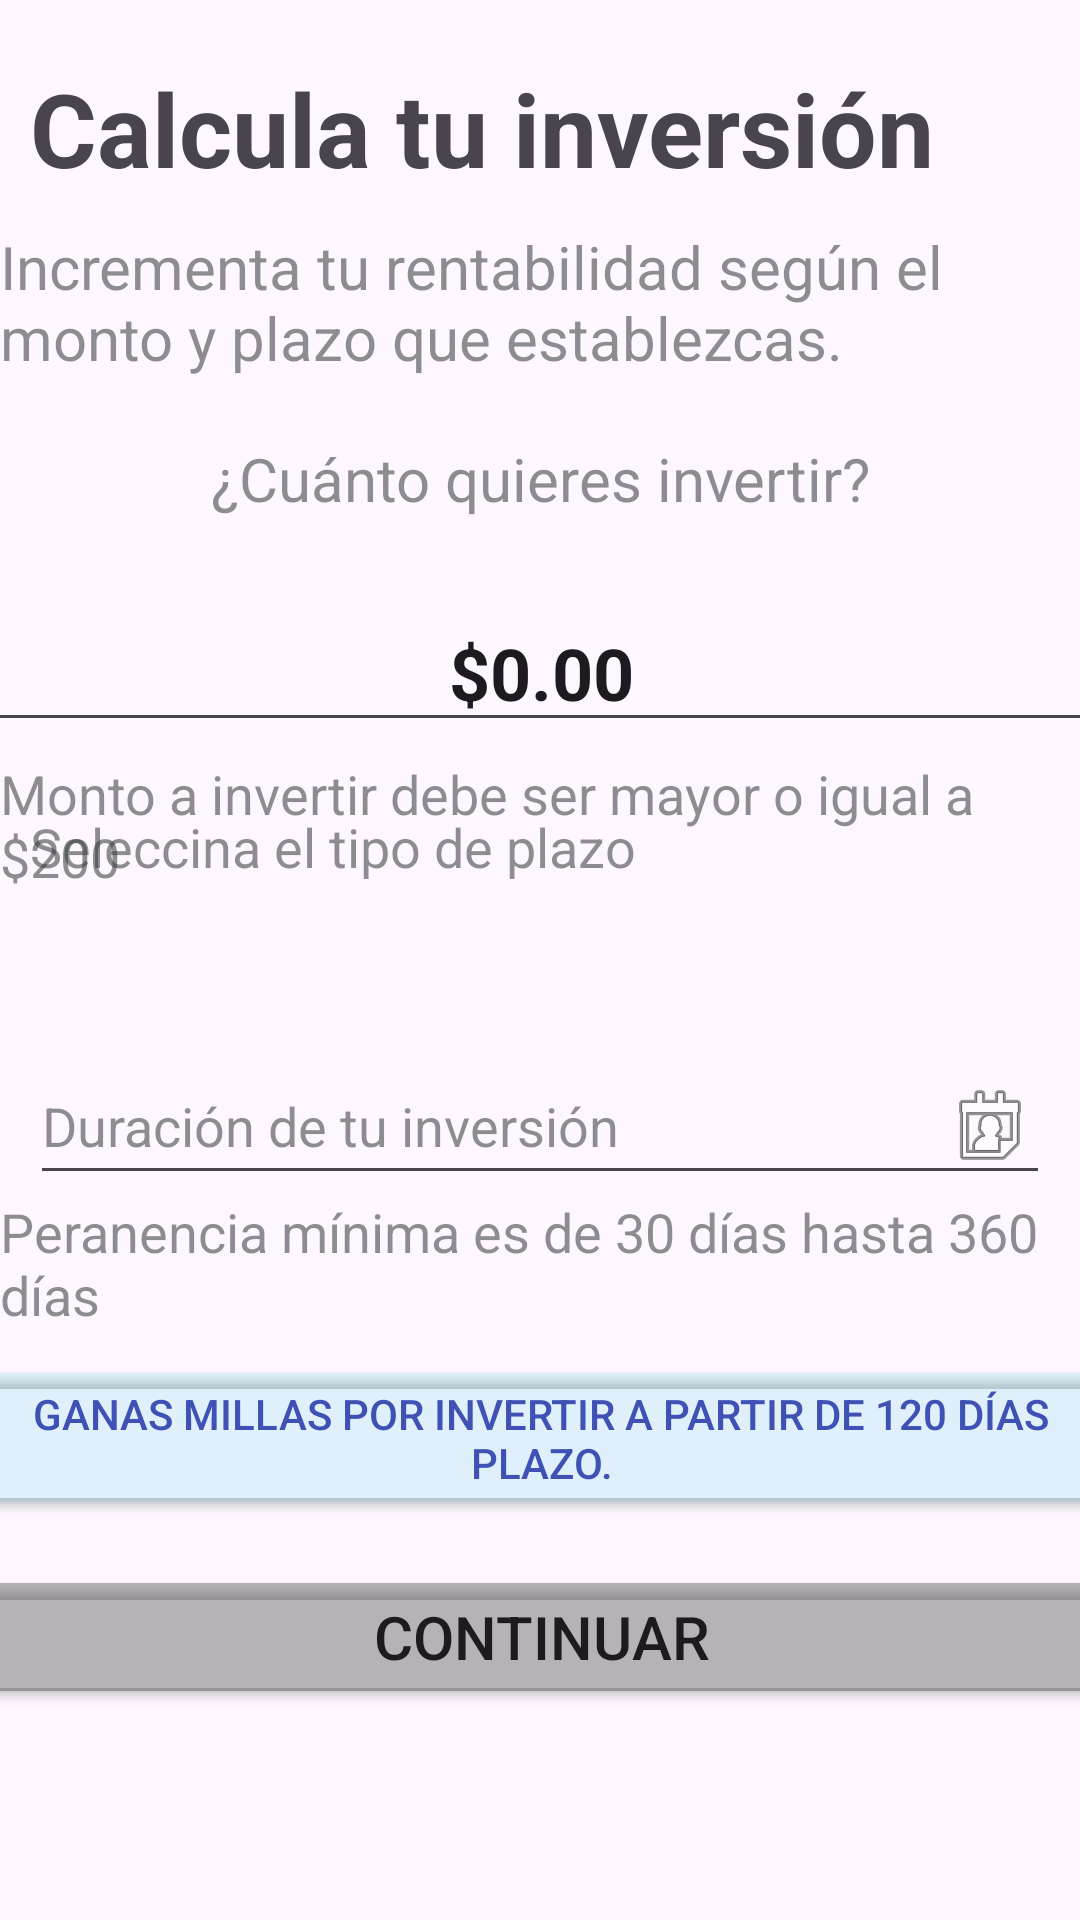

Layout XML and referenced resources for this Android screen:
<!-- AndroidManifest.xml: application theme Theme.BancoPacifico_GRUPAL -->
<!-- res/layout/activity_main2.xml -->
<?xml version="1.0" encoding="utf-8"?>

<androidx.constraintlayout.widget.ConstraintLayout xmlns:android="http://schemas.android.com/apk/res/android"
    xmlns:app="http://schemas.android.com/apk/res-auto"
    xmlns:tools="http://schemas.android.com/tools"
    android:layout_width="match_parent"
    android:layout_height="match_parent"
    tools:context=".MainActivity">


    <TextView
        android:id="@+id/textView"
        android:layout_width="wrap_content"
        android:layout_height="wrap_content"
        android:layout_marginStart="10dp"
        android:layout_marginTop="20dp"
        android:text="Calcula tu inversión"
        android:textSize="34sp"
        android:textStyle="bold"
        app:layout_constraintStart_toStartOf="parent"
        app:layout_constraintTop_toTopOf="parent" />

    <TextView
        android:id="@+id/textView2"
        android:layout_width="wrap_content"
        android:layout_height="wrap_content"
        android:layout_marginStart="10dp"
        android:layout_marginTop="10dp"
        android:layout_marginEnd="10dp"
        android:text="Incrementa tu rentabilidad según el monto y plazo que establezcas."
        android:textColor="#953C3F41"
        android:textSize="20sp"
        app:layout_constraintEnd_toEndOf="parent"
        app:layout_constraintStart_toStartOf="parent"
        app:layout_constraintTop_toBottomOf="@+id/textView" />

    <TextView
        android:id="@+id/textView3"
        android:layout_width="wrap_content"
        android:layout_height="wrap_content"
        android:layout_marginTop="20dp"
        android:text="¿Cuánto quieres invertir?"
        android:textColor="#953C3F41"
        android:textSize="20sp"
        app:layout_constraintEnd_toEndOf="parent"
        app:layout_constraintStart_toStartOf="parent"
        app:layout_constraintTop_toBottomOf="@+id/textView2" />

    <EditText
        android:id="@+id/editTextNumberDecimal"
        android:layout_width="390dp"
        android:layout_height="wrap_content"
        android:layout_marginTop="25dp"
        android:ems="10"
        android:inputType="numberDecimal"
        android:text="$0.00"
        android:textAlignment="center"
        android:textSize="24sp"
        android:textStyle="bold"
        app:layout_constraintEnd_toEndOf="@+id/textView2"
        app:layout_constraintStart_toStartOf="@+id/textView2"
        app:layout_constraintTop_toBottomOf="@+id/textView3" />

    <TextView
        android:id="@+id/textView5"
        android:layout_width="wrap_content"
        android:layout_height="wrap_content"
        android:layout_marginTop="5dp"
        android:text="Monto a invertir debe ser mayor o igual a $200"
        android:textColor="#953C3F41"
        android:textSize="18sp"
        app:layout_constraintStart_toStartOf="@+id/textView2"
        app:layout_constraintTop_toBottomOf="@+id/editTextNumberDecimal" />

    <androidx.constraintlayout.widget.ConstraintLayout
        android:layout_width="0dp"
        android:layout_height="375dp"
        app:layout_constraintBottom_toBottomOf="parent"
        app:layout_constraintEnd_toEndOf="parent"
        app:layout_constraintHorizontal_bias="1.0"
        app:layout_constraintStart_toStartOf="parent">

        <TextView
            android:id="@+id/textView9"
            android:layout_width="wrap_content"
            android:layout_height="wrap_content"
            android:text="Peranencia mínima es de 30 días hasta 360 días"
            android:textColor="#953C3F41"
            android:textSize="18sp"
            app:layout_constraintEnd_toEndOf="@+id/editTextText"
            app:layout_constraintStart_toStartOf="@+id/editTextText"
            app:layout_constraintTop_toBottomOf="@+id/editTextText" />

        <TextView
            android:id="@+id/textView7"
            android:layout_width="wrap_content"
            android:layout_height="wrap_content"
            android:layout_marginStart="10dp"
            android:layout_marginTop="5dp"
            android:text="Seleccina el tipo de plazo"
            android:textColor="#953C3F41"
            android:textSize="18sp"
            app:layout_constraintStart_toStartOf="parent"
            app:layout_constraintTop_toTopOf="parent" />

        <com.google.android.material.button.MaterialButtonToggleGroup
            android:id="@+id/toggleButton"
            android:layout_width="wrap_content"
            android:layout_height="wrap_content"
            android:layout_marginTop="25dp"
            app:layout_constraintEnd_toEndOf="parent"
            app:layout_constraintStart_toStartOf="parent"
            app:layout_constraintTop_toBottomOf="@+id/textView7">


            <Button
                android:id="@+id/button1"
                style="?attr/materialButtonOutlinedStyle"
                android:layout_width="wrap_content"
                android:layout_height="wrap_content"
                android:text="Días"
                android:textColor="#953C3F41"
                android:textSize="20sp"
                app:cornerRadius="8dp" />

            <Button
                android:id="@+id/button3"
                style="?attr/materialButtonOutlinedStyle"
                android:layout_width="wrap_content"
                android:layout_height="wrap_content"
                android:text="Meses"
                android:textColor="#953C3F41"
                android:textSize="20sp"
                app:cornerRadius="8dp" />
        </com.google.android.material.button.MaterialButtonToggleGroup>

        <EditText
            android:id="@+id/editTextText"
            android:layout_width="0dp"
            android:layout_height="wrap_content"
            android:layout_marginStart="10dp"
            android:layout_marginTop="30dp"
            android:layout_marginEnd="10dp"
            android:drawableEnd="@android:drawable/ic_menu_my_calendar"
            android:ems="10"
            android:inputType="text"
            android:text="Duración de tu inversión"
            android:textColor="#953C3F41"
            app:layout_constraintEnd_toEndOf="parent"
            app:layout_constraintStart_toStartOf="parent"
            app:layout_constraintTop_toBottomOf="@+id/toggleButton" />

        <Button
            android:id="@+id/button"
            android:layout_width="390dp"
            android:layout_height="55dp"
            android:layout_marginTop="8dp"
            android:backgroundTint="#1E00BCD4"
            android:text="Ganas millas por invertir a partir de 120 días plazo."
            android:textColor="#3F51B5"
            app:cornerRadius="8dp"
            app:layout_constraintEnd_toEndOf="@+id/editTextText"
            app:layout_constraintStart_toStartOf="@+id/editTextText"
            app:layout_constraintTop_toBottomOf="@+id/textView9" />

        <Button
            android:id="@+id/containedButton"
            android:layout_width="390dp"
            android:layout_height="wrap_content"
            android:layout_marginTop="15dp"
            android:backgroundTint="#54242727"
            android:text="Continuar"
            android:textSize="20sp"
            app:cornerRadius="8dp"
            app:layout_constraintEnd_toEndOf="@+id/button"
            app:layout_constraintStart_toStartOf="@+id/button"
            app:layout_constraintTop_toBottomOf="@+id/button" />

    </androidx.constraintlayout.widget.ConstraintLayout>

</androidx.constraintlayout.widget.ConstraintLayout>
<!-- resources referenced by this layout -->
<resources>
  <style name="Theme.BancoPacifico_GRUPAL" parent="Base.Theme.BancoPacifico_GRUPAL" />
  <style name="Base.Theme.BancoPacifico_GRUPAL" parent="Theme.Material3.DayNight.NoActionBar">
          
          
      </style>
</resources>
